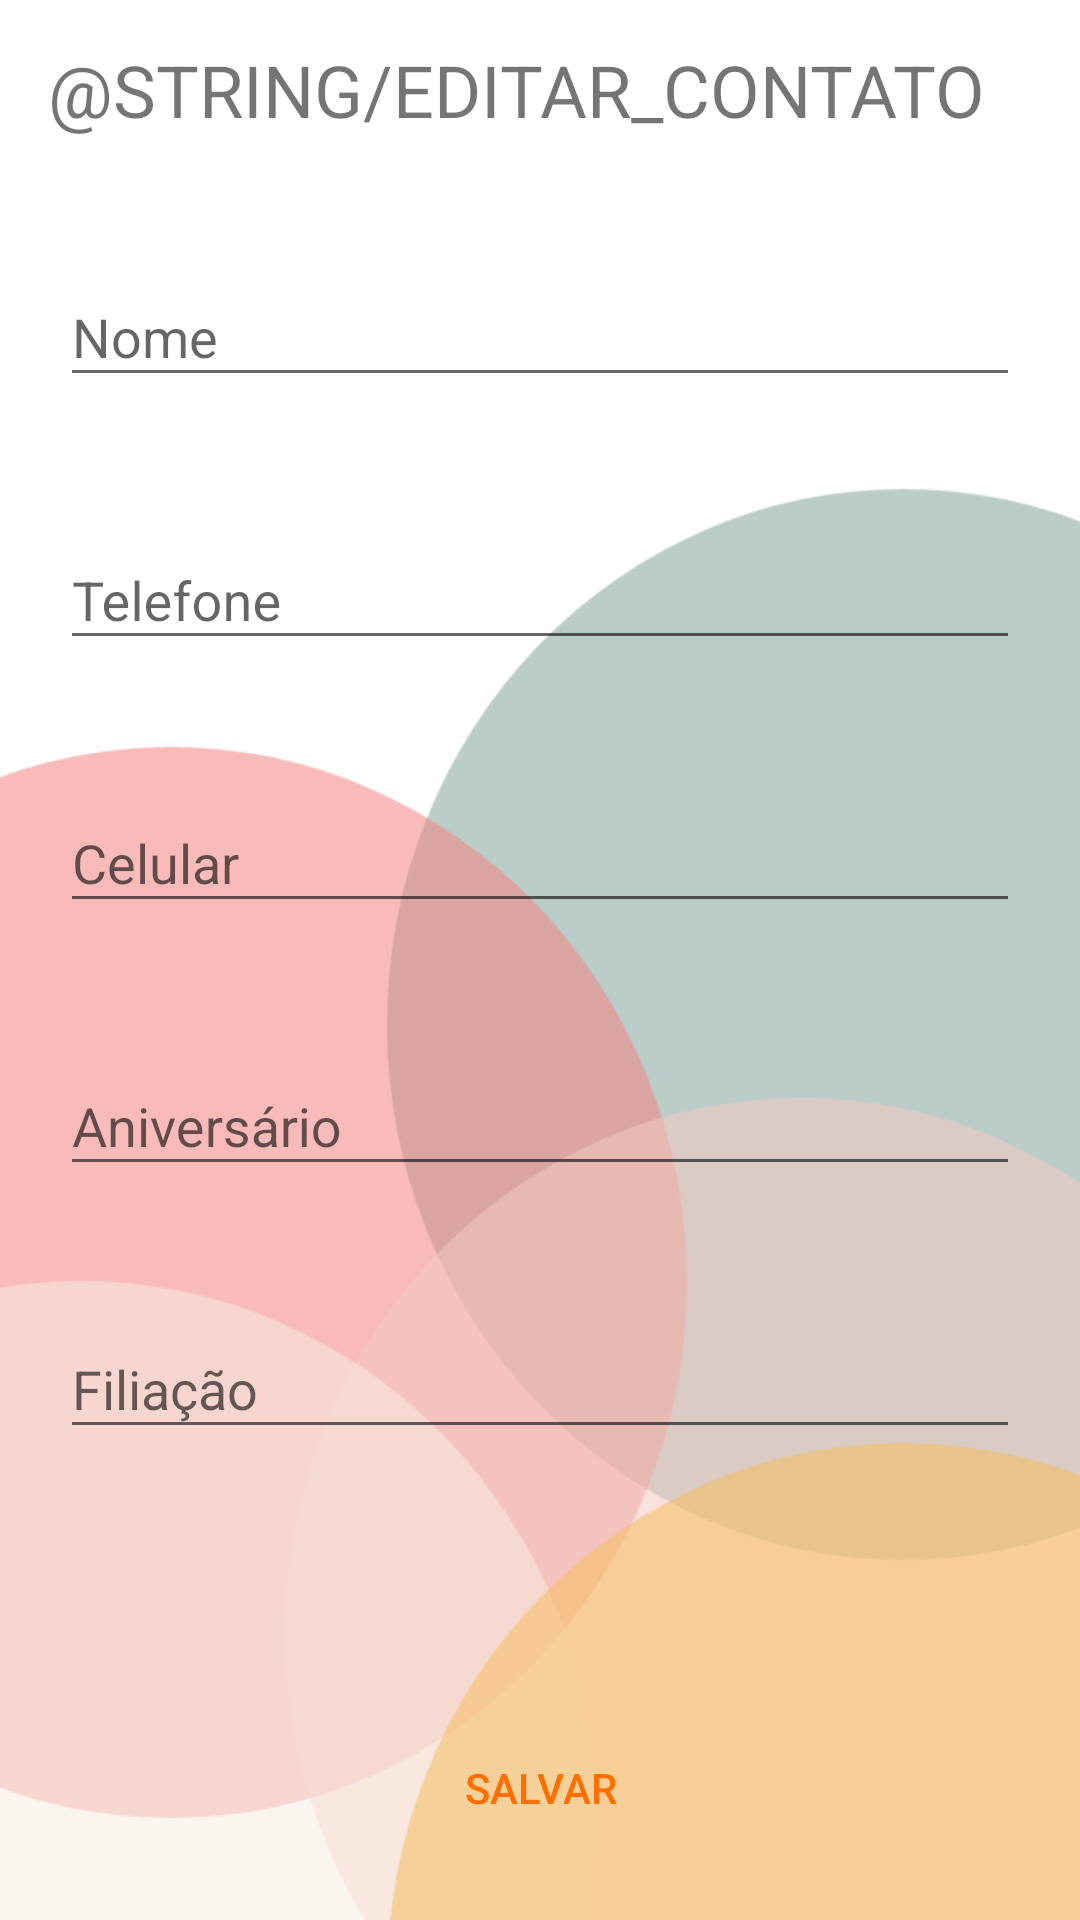

Layout XML and referenced resources for this Android screen:
<!-- AndroidManifest.xml: application theme AppTheme -->
<!-- res/layout/activity_editar_contato.xml -->
<?xml version="1.0" encoding="utf-8"?>
<RelativeLayout xmlns:android="http://schemas.android.com/apk/res/android"
    xmlns:app="http://schemas.android.com/apk/res-auto"
    android:orientation="vertical"
    android:layout_width="match_parent"
    android:layout_height="match_parent"
    android:background="@drawable/bg">

    <androidx.appcompat.widget.Toolbar
        xmlns:android="http://schemas.android.com/apk/res/android"
        android:id="@+id/toolbar"
        android:layout_height="60dp"
        android:layout_width="match_parent"
        android:fitsSystemWindows="true"
        android:minHeight="?attr/actionBarSize"
        android:layout_marginBottom="20dp">

        <TextView
            android:id="@+id/tv_toolbar_title"
            android:layout_width="wrap_content"
            android:layout_height="wrap_content"
            android:layout_centerVertical="true"
            android:text="@string/editar_contato"
            style="@style/ToolbarTitle"/>
    </androidx.appcompat.widget.Toolbar>

    <RelativeLayout
        android:layout_width="wrap_content"
        android:layout_height="wrap_content"
        android:layout_marginStart="20dp"
        android:layout_marginEnd="20dp"
        android:layout_below="@id/toolbar"
        android:layout_centerHorizontal="true">

        <com.google.android.material.textfield.TextInputLayout
            android:id="@+id/nome"
            android:layout_width="350dp"
            android:layout_height="wrap_content"
            android:orientation="vertical"
            app:errorEnabled="true">

            <EditText
                android:id="@+id/et_editar_nome"
                android:layout_width="match_parent"
                android:layout_height="wrap_content"
                android:inputType="text"
                android:hint="@string/nome_contato"/>
        </com.google.android.material.textfield.TextInputLayout>

        <com.google.android.material.textfield.TextInputLayout
            android:id="@+id/telefone"
            android:layout_width="350dp"
            android:layout_height="wrap_content"
            android:orientation="vertical"
            android:layout_marginTop="15dp"
            app:errorEnabled="true"
            android:layout_below="@+id/nome">

            <EditText
                android:id="@+id/et_editar_telefone"
                android:layout_width="match_parent"
                android:layout_height="wrap_content"
                android:inputType="number"
                android:hint="@string/telefone_contato"/>
        </com.google.android.material.textfield.TextInputLayout>

        <com.google.android.material.textfield.TextInputLayout
            android:id="@+id/celular"
            android:layout_width="350dp"
            android:layout_height="wrap_content"
            android:orientation="vertical"
            android:layout_marginTop="15dp"
            app:errorEnabled="true"
            android:layout_below="@+id/telefone">

            <EditText
                android:id="@+id/et_editar_celular"
                android:layout_width="match_parent"
                android:layout_height="wrap_content"
                android:inputType="number"
                android:hint="@string/celular_contato"/>
        </com.google.android.material.textfield.TextInputLayout>

        <com.google.android.material.textfield.TextInputLayout
            android:id="@+id/aniversario"
            android:layout_width="350dp"
            android:layout_height="wrap_content"
            android:orientation="vertical"
            android:layout_marginTop="15dp"
            app:errorEnabled="true"
            android:layout_below="@+id/celular">

            <EditText
                android:id="@+id/et_editar_aniversario"
                android:layout_width="match_parent"
                android:layout_height="wrap_content"
                android:inputType="date"
                android:hint="@string/aniversario_contato"/>
        </com.google.android.material.textfield.TextInputLayout>

        <com.google.android.material.textfield.TextInputLayout
            android:id="@+id/filiacao"
            android:layout_width="350dp"
            android:layout_height="wrap_content"
            android:orientation="vertical"
            android:layout_marginTop="15dp"
            app:errorEnabled="true"
            android:layout_below="@+id/aniversario">

            <EditText
                android:id="@+id/et_editar_filiacao"
                android:layout_width="match_parent"
                android:layout_height="wrap_content"
                android:inputType="text"
                android:hint="@string/filiacao_contato"/>
        </com.google.android.material.textfield.TextInputLayout>
    </RelativeLayout>

    <Button
        android:id="@+id/btn_salvar"
        android:layout_width="match_parent"
        android:layout_height="wrap_content"
        android:layout_alignParentBottom="true"
        android:layout_centerHorizontal="true"
        android:layout_marginStart="10dp"
        android:layout_marginEnd="10dp"
        android:layout_marginBottom="20dp"
        android:textAllCaps="true"
        android:textColor="@color/colorPrimary"
        android:text="@string/salvar"
        android:background="@drawable/btn_salvar"/>

</RelativeLayout>
<!-- resources referenced by this layout -->
<resources>
  <color name="colorPrimary">#ff6f00</color>
  <!-- drawable bg: png bitmap (drawable, 30175 bytes) -->
  <!-- drawable btn_salvar (drawable) -->
  <?xml version="1.0" encoding="utf-8"?>
  <shape xmlns:android="http://schemas.android.com/apk/res/android"
      android:shape="rectangle" >
      <solid android:color="@color/colorCascade" />
      <corners android:radius="100dp"/>
  </shape>
  <string name="aniversario_contato">Aniversário</string>
  <string name="celular_contato">Celular</string>
  <string name="filiacao_contato">Filiação</string>
  <string name="nome_contato">Nome</string>
  <string name="salvar">Salvar</string>
  <string name="telefone_contato">Telefone</string>
  <style name="ToolbarTitle">
          <item name="android:textAllCaps">true</item>
          <item name="android:textColor">@color/colorCascade</item>
          <item name="android:textSize">24sp</item>
      </style>
  <style name="AppTheme" parent="Theme.AppCompat.Light.NoActionBar">
          
          <item name="colorPrimary">@color/colorPrimary</item>
          <item name="colorPrimaryDark">@color/colorPrimaryDark</item>
          <item name="colorAccent">@color/colorAccent</item>
      </style>
  <color name="colorPrimaryDark">#ff6f00</color>
  <color name="colorAccent">#1a237e</color>
</resources>
